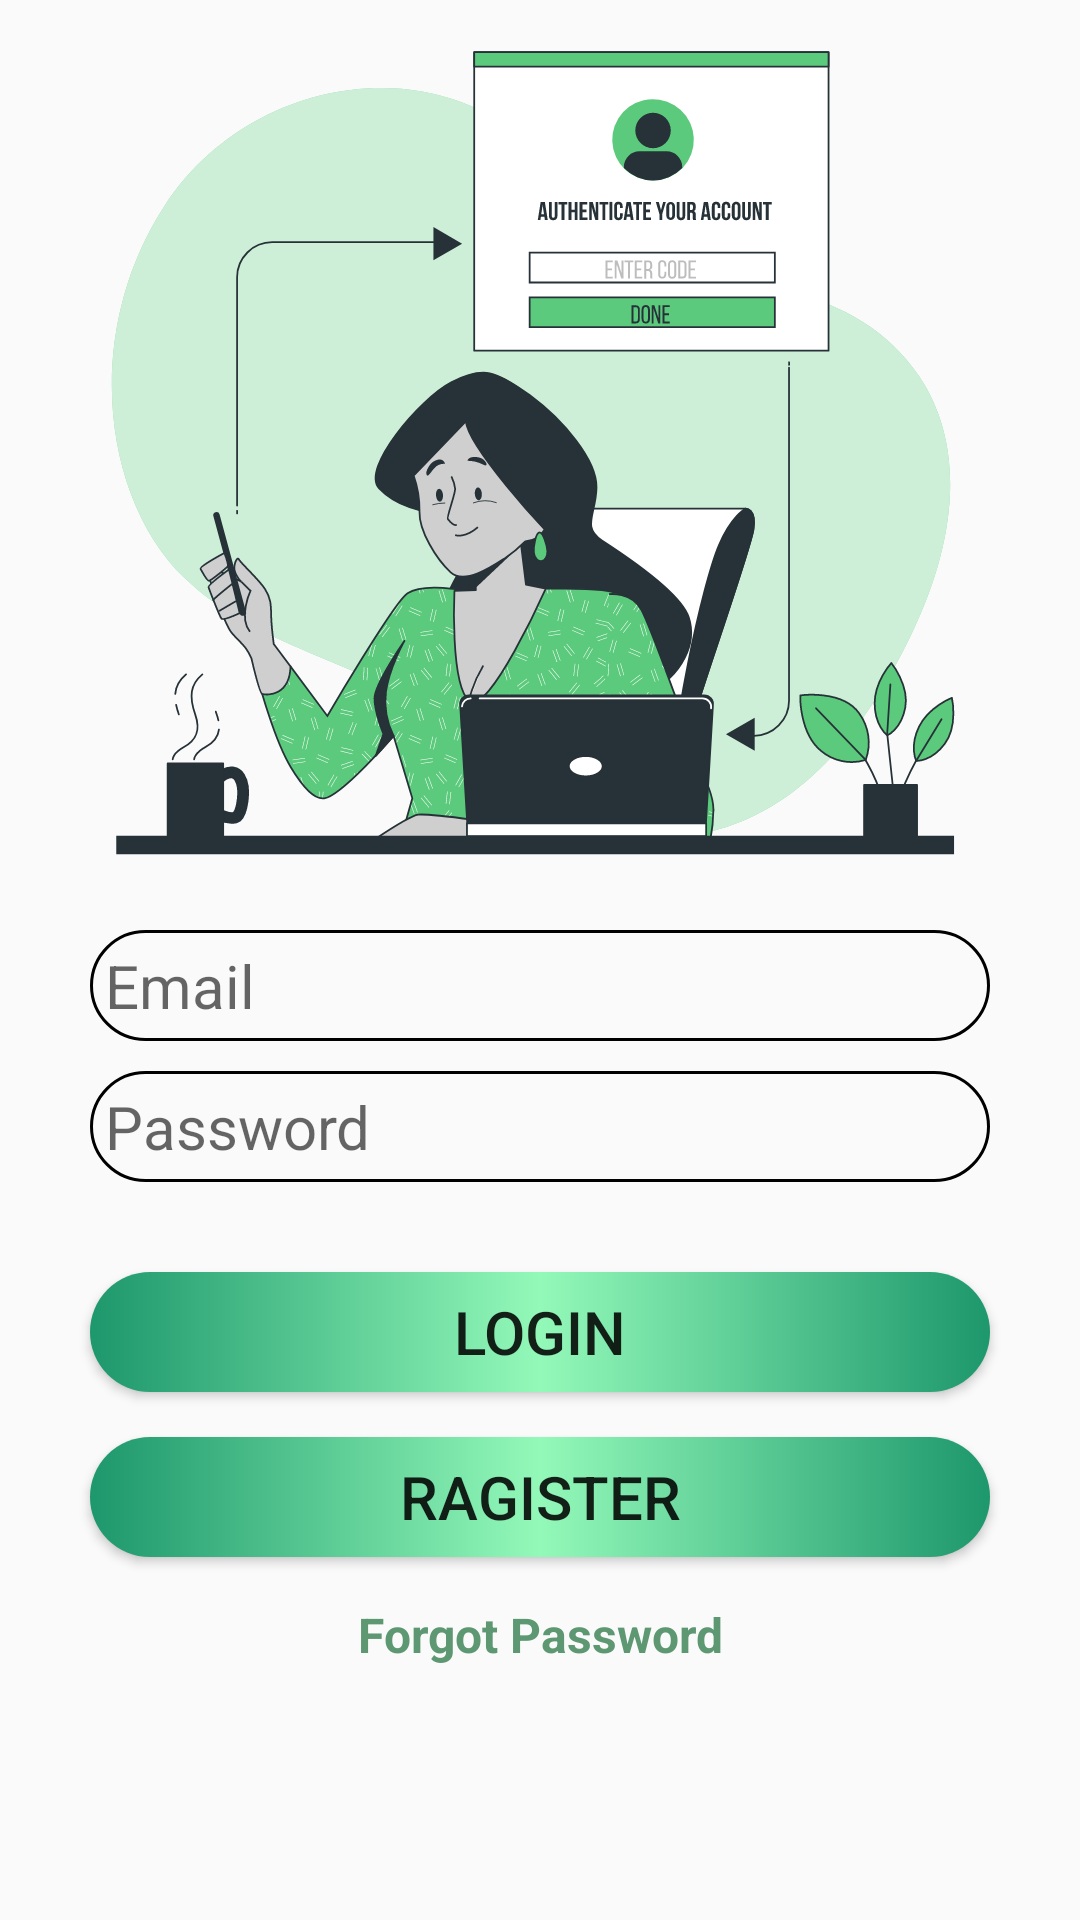

This screen was rendered from an Android layout file. Write that file and the resources it references.
<!-- AndroidManifest.xml: application theme Theme.GroupWork -->
<!-- res/layout/activity_login.xml -->
<?xml version="1.0" encoding="utf-8"?>
<LinearLayout xmlns:android="http://schemas.android.com/apk/res/android"
    xmlns:app="http://schemas.android.com/apk/res-auto"
    xmlns:tools="http://schemas.android.com/tools"
    android:layout_width="match_parent"
    android:layout_height="match_parent"
    android:layout_marginTop="50dp"
    android:orientation="vertical"
    tools:context=".login">

    <ImageView
        android:id="@+id/imageView"
        android:layout_width="wrap_content"
        android:layout_height="300dp"
        app:srcCompat="@drawable/ic_authentication" />

    <EditText
        android:id="@+id/login_EmailAddress"
        android:layout_width="match_parent"
        android:layout_height="wrap_content"
        android:layout_marginLeft="30dp"
        android:layout_marginTop="10dp"
        android:layout_marginRight="30dp"
        android:background="@drawable/edit_text"
        android:drawableLeft="@drawable/ic_account_circle_black_24dp"
        android:drawablePadding="5dp"
        android:ems="10"
        android:hint="Email"
        android:inputType="textEmailAddress"
        android:padding="5dp"
        android:paddingLeft="5dp"
        android:paddingRight="5dp"
        android:textAlignment="viewStart"
        android:textSize="20sp"
        android:typeface="normal" />

    <EditText
        android:id="@+id/login_Password"
        android:layout_width="match_parent"
        android:layout_height="wrap_content"
        android:layout_marginLeft="30dp"
        android:layout_marginTop="10dp"
        android:layout_marginRight="30dp"
        android:background="@drawable/edit_text"
        android:drawableLeft="@drawable/ic_lock_black_24dp"
        android:drawablePadding="5dp"
        android:ems="10"
        android:hint="Password"
        android:inputType="textPassword"
        android:padding="5dp"
        android:paddingLeft="5dp"
        android:paddingRight="5dp"
        android:textSize="20sp" />

    <Button
        android:id="@+id/btn_login"
        android:layout_width="match_parent"
        android:layout_height="40dp"
        android:layout_marginLeft="30dp"
        android:layout_marginTop="30dp"
        android:textSize="20sp"
        android:layout_marginRight="30dp"
        android:background="@drawable/buttons"
        android:text="Login" />

    <Button
        android:id="@+id/btn_ragister2"
        android:layout_width="match_parent"
        android:layout_height="40dp"
        android:layout_marginLeft="30dp"
        android:layout_marginTop="15dp"
        android:layout_marginRight="30dp"
        android:background="@drawable/buttons"
        android:text="Ragister"
        android:textSize="20sp" />

    <TextView
        android:id="@+id/forgot"
        android:layout_width="match_parent"
        android:layout_height="wrap_content"
        android:layout_marginLeft="30dp"
        android:layout_marginTop="15dp"
        android:layout_marginRight="30dp"
        android:gravity="center"
        android:text="Forgot Password"
        android:textColor="#5D9873"
        android:textSize="16sp"
        android:textStyle="bold" />

</LinearLayout>
<!-- resources referenced by this layout -->
<resources>
  <!-- drawable buttons (drawable) -->
  <?xml version="1.0" encoding="utf-8"?>
  <shape xmlns:android="http://schemas.android.com/apk/res/android">
      <corners android:radius="25dp" />
      <gradient android:startColor="#1D976C"
          android:centerColor="#93F9B9"
          android:endColor="#1D976C"/>
  </shape>
  <!-- drawable edit_text (drawable) -->
  <?xml version="1.0" encoding="utf-8"?>
  <shape xmlns:android="http://schemas.android.com/apk/res/android">
      <corners android:radius="25dp"/>
      <stroke android:color="@color/black" android:width="1dp"/>
  
  </shape>
  <!-- drawable ic_authentication: vector/xml drawable (drawable, 67594 chars, omitted) -->
  <style name="Theme.GroupWork" parent="Theme.AppCompat.DayNight.DarkActionBar">
          
          <item name="colorPrimary">@color/purple_500</item>
          <item name="colorPrimaryVariant">@color/purple_700</item>
          <item name="colorOnPrimary">@color/white</item>
          
          <item name="colorSecondary">@color/teal_200</item>
          <item name="colorSecondaryVariant">@color/teal_700</item>
          <item name="colorOnSecondary">@color/black</item>
          
          <item name="android:statusBarColor" tools:targetApi="l">?attr/colorPrimaryVariant</item>
          
      </style>
  <color name="black">#FF000000</color>
  <color name="purple_500">#FF6200EE</color>
  <color name="purple_700">#FF3700B3</color>
  <color name="white">#FFFFFFFF</color>
  <color name="teal_200">#FF03DAC5</color>
  <color name="teal_700">#FF018786</color>
</resources>
